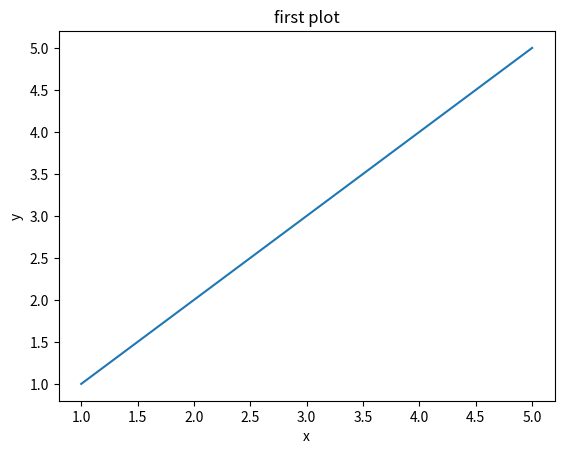

Write the Python code that produced this figure. (Note: this script raises an exception after producing the figure.)
# from elice_utils import EliceUtils
import numpy as np
import pandas as pd
import matplotlib.pyplot as plt
# elice_utils = EliceUtils()
import os
path = os.getcwd()

x = [1, 2, 3, 4, 5]
y = [1, 2, 3, 4, 5]
# 그래프를 그리는 코드 작성
fig, ax = plt.subplots()
ax.plot(x, y)
ax.set_title('first plot')
ax.set_xlabel('x')
ax.set_ylabel('y')


# elice에서 그래프를 확인
fig.savefig(f'{path}/onlineClass/week13data/class1/matplot/first_plot.png')
# elice_utils.send_image("first_plot.png")
